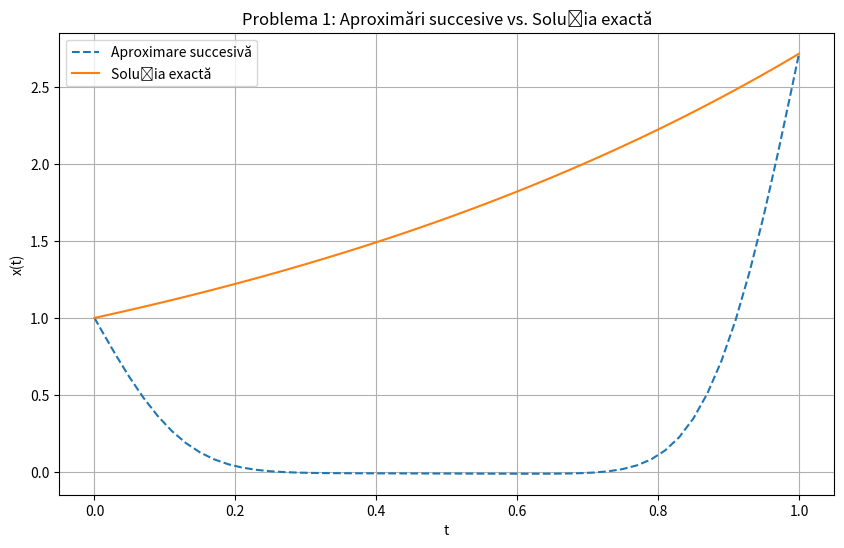
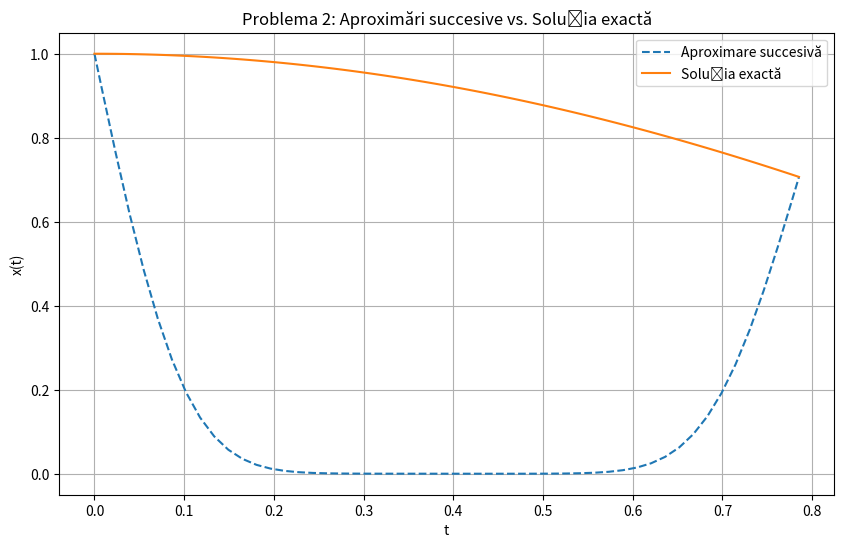

Generate these figures, in order, with matplotlib:
import numpy as np
import matplotlib.pyplot as plt

def successive_approximations(f, a, b, alpha, beta, n, tol):
    t = np.linspace(a, b, n + 1)
    h = (b - a) / n
    x_prev = np.zeros_like(t)
    x_prev[0] = alpha
    x_prev[-1] = beta

    for _ in range(100):  
        x_new = np.zeros_like(t)
        x_new[0] = alpha
        x_new[-1] = beta

        for i in range(1, len(t) - 1):
            x_new[i] = (
                (x_prev[i - 1] + x_prev[i + 1]) / 2
                - h**2 * f(t[i], x_prev[i]) / 2
            )

        if np.linalg.norm(x_new - x_prev, np.inf) < tol:
            return t, x_new

        x_prev = x_new

    return t, x_prev 

f1 = lambda t, x: (3/2) * np.exp(t) + (1/3) * x
a1, b1 = 0, 1
alpha1, beta1 = 1, np.exp(1)
n1, tol1 = 100, 1e-14
t1, x1 = successive_approximations(f1, a1, b1, alpha1, beta1, n1, tol1)
x_exact1 = np.exp(t1)

plt.figure(figsize=(10, 6))
plt.plot(t1, x1, label="Aproximare succesivă", linestyle="--")
plt.plot(t1, x_exact1, label="Soluția exactă", linestyle="-")
plt.title("Problema 1: Aproximări succesive vs. Soluția exactă")
plt.xlabel("t")
plt.ylabel("x(t)")
plt.legend()
plt.grid()

f2 = lambda t, x: -(1/2) * np.cos(t) - (1/2) * x
a2, b2 = 0, np.pi / 4
alpha2, beta2 = 1, np.sqrt(2)/2
n2, tol2 = 100, 1e-14
t2, x2 = successive_approximations(f2, a2, b2, alpha2, beta2, n2, tol2)
x_exact2 = np.cos(t2)

plt.figure(figsize=(10, 6))
plt.plot(t2, x2, label="Aproximare succesivă", linestyle="--")
plt.plot(t2, x_exact2, label="Soluția exactă", linestyle="-")
plt.title("Problema 2: Aproximări succesive vs. Soluția exactă")
plt.xlabel("t")
plt.ylabel("x(t)")
plt.legend()
plt.grid()
plt.show()
